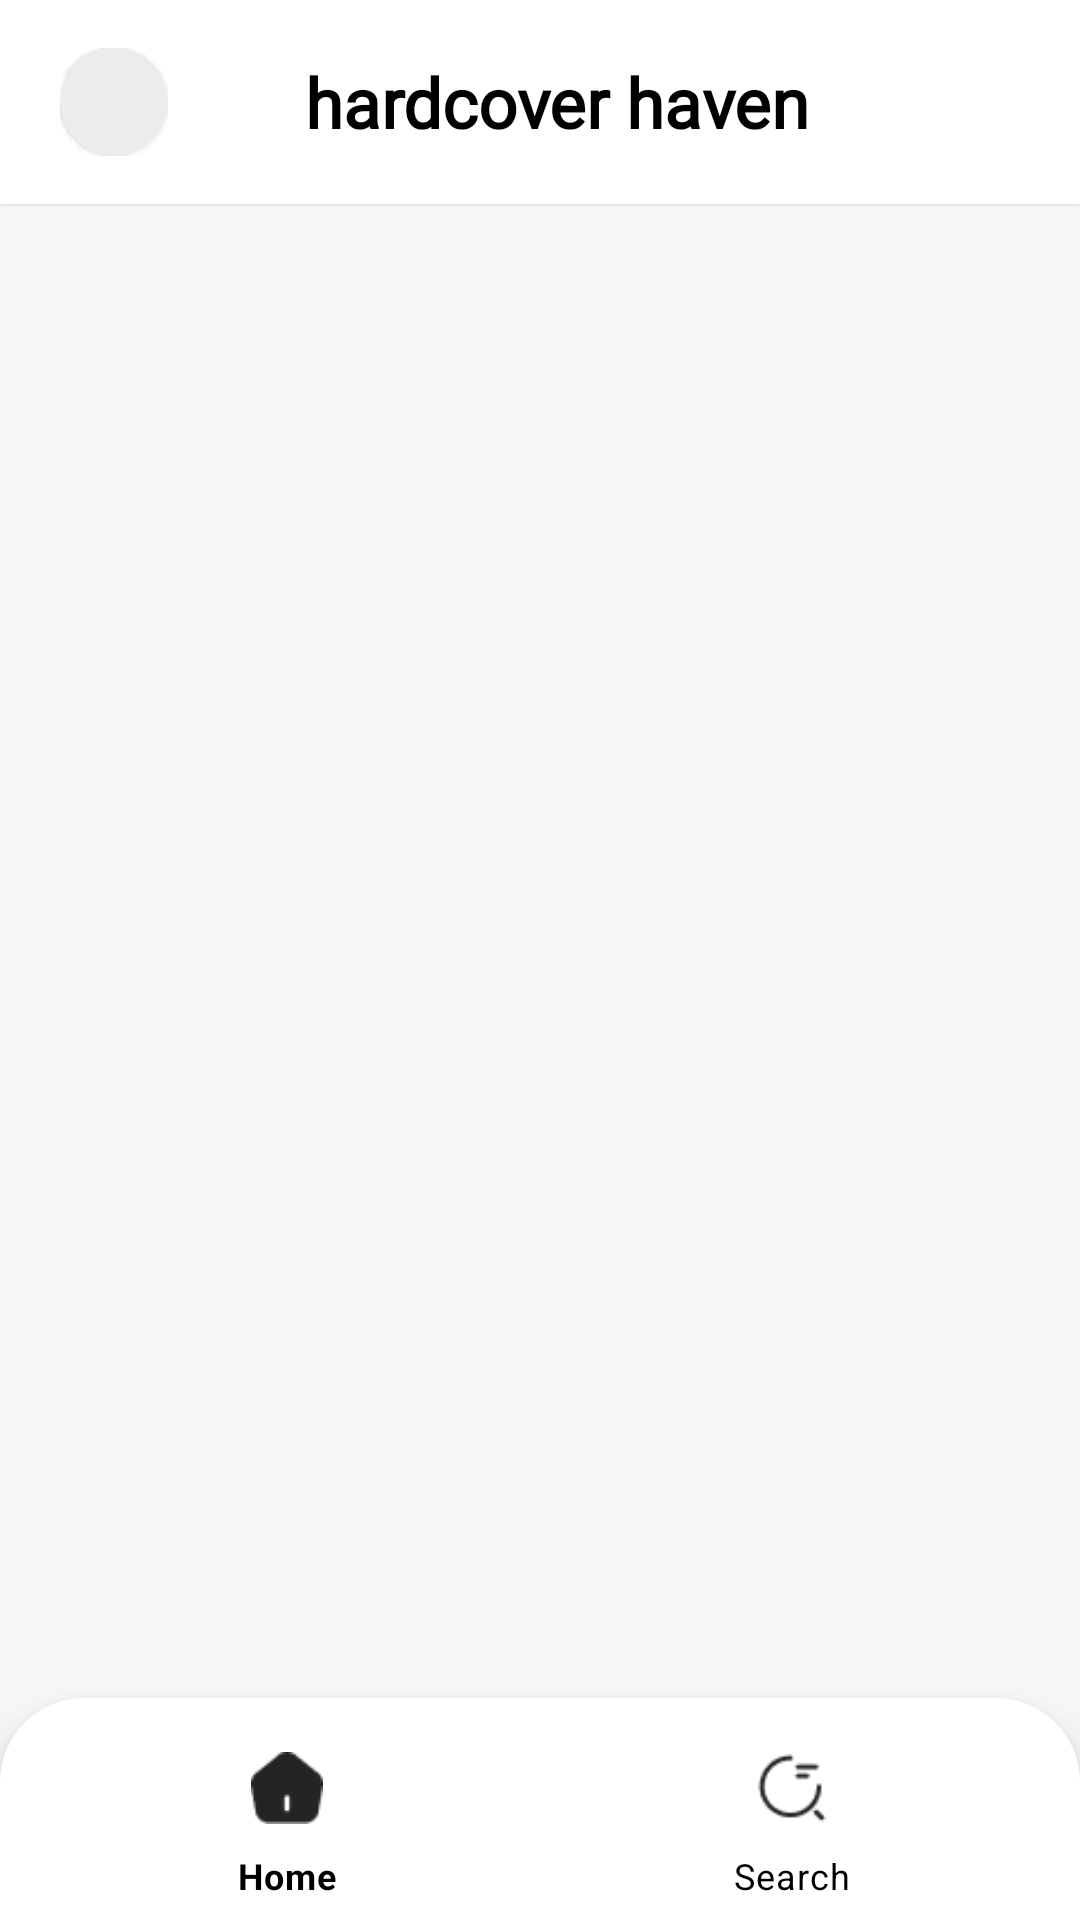

Produce the Android XML layout that renders to this screen, including the resource entries it uses.
<!-- AndroidManifest.xml: application theme Theme.HardcoverHaven -->
<!-- res/layout/activity_home_page.xml -->
<?xml version="1.0" encoding="utf-8"?>
<RelativeLayout xmlns:android="http://schemas.android.com/apk/res/android"
    xmlns:app="http://schemas.android.com/apk/res-auto"
    xmlns:tools="http://schemas.android.com/tools"
    android:id="@+id/homePage"
    android:layout_width="match_parent"
    android:layout_height="match_parent"
    android:background="@color/white_100"
    tools:context=".activities.HomePageActivity">

    <com.google.android.material.appbar.MaterialToolbar
        android:id="@+id/homePageToolBar"
        android:layout_width="match_parent"
        android:layout_height="68dp"
        android:layout_alignParentStart="true"
        android:layout_alignParentTop="true"
        android:layout_alignParentEnd="true"
        android:background="@color/white"
        android:elevation="1dp"
        android:paddingStart="4dp"
        android:paddingEnd="4dp"
        app:elevation="1dp">

        <LinearLayout
            android:layout_width="match_parent"
            android:layout_height="match_parent"
            android:gravity="center_vertical"
            android:orientation="horizontal">


            <LinearLayout
                android:layout_width="wrap_content"
                android:layout_height="wrap_content"
                android:layout_margin="4dp"
                android:gravity="center_vertical|center_horizontal"
                android:orientation="horizontal">

                <com.google.android.material.card.MaterialCardView
                    android:id="@+id/homePageAccountCardView"
                    android:layout_width="36dp"
                    android:layout_height="36dp"
                    android:layout_gravity="center_vertical"
                    android:clickable="true"
                    android:elevation="1dp"
                    android:focusable="true"
                    app:cardBackgroundColor="@color/grey_100"
                    app:cardCornerRadius="50dp"
                    app:cardElevation="1dp"
                    app:rippleColor="#6F6F6F">

                    <ImageView
                        android:layout_width="28dp"
                        android:layout_height="28dp"
                        android:layout_gravity="center"
                        android:backgroundTint="@color/black"
                        android:background="@drawable/ic_round_manage_accounts_24">

                    </ImageView>


                </com.google.android.material.card.MaterialCardView>
            </LinearLayout>

            <LinearLayout
                android:layout_width="match_parent"
                android:layout_height="match_parent"
                android:gravity="center_vertical|center_horizontal"
                android:orientation="vertical">


                <com.google.android.material.textview.MaterialTextView
                    android:id="@+id/homePageTitleTxt"
                    android:layout_width="wrap_content"
                    android:layout_height="wrap_content"
                    android:layout_marginEnd="20dp"
                    android:fontFamily="@font/italiana"
                    android:text="hardcover haven"
                    android:textColor="@color/black"
                    android:textSize="23sp"
                    android:textStyle="bold">

                </com.google.android.material.textview.MaterialTextView>

            </LinearLayout>

        </LinearLayout>


    </com.google.android.material.appbar.MaterialToolbar>

    <FrameLayout
        android:id="@+id/homePageFragmentContainer"
        android:layout_width="match_parent"
        android:layout_height="match_parent"
        android:layout_above="@id/homePageBottomNav"
        android:layout_below="@+id/homePageToolBar"
        android:layout_marginStart="1dp"
        android:layout_marginTop="1dp"
        android:layout_marginEnd="1dp"
        android:layout_marginBottom="1dp"
        android:background="@color/white_100">

    </FrameLayout>

    <com.google.android.material.bottomnavigation.BottomNavigationView
        android:id="@+id/homePageBottomNav"
        android:layout_width="match_parent"
        android:layout_height="74dp"
        android:layout_alignParentStart="true"
        android:layout_alignParentEnd="true"
        android:layout_alignParentBottom="true"
        android:background="@drawable/rounded_nav_menu"
        android:elevation="8dp"
        android:requiresFadingEdge="horizontal"
        app:elevation="8dp"
        app:itemIconTint="@color/black_100"
        app:itemPaddingTop="18dp"
        app:itemRippleColor="#73E3E3E3"
        app:itemTextColor="@color/black"
        app:menu="@menu/bottom_nav_menu">

    </com.google.android.material.bottomnavigation.BottomNavigationView>


</RelativeLayout>
<!-- resources referenced by this layout -->
<resources>
  <color name="black">#000000</color>
  <color name="black_100">#242424</color>
  <color name="grey_100">#ECECEC</color>
  <color name="white">#FFFFFFFF</color>
  <color name="white_100">#F6F6F6</color>
  <!-- drawable rounded_nav_menu (drawable) -->
  <?xml version="1.0" encoding="utf-8"?>
  <shape xmlns:android="http://schemas.android.com/apk/res/android">
  
      <solid android:color="@color/white">
  
      </solid>
  
      <corners
          android:topLeftRadius="28dp"
          android:topRightRadius="28dp" />
  
  </shape>
  <style name="Theme.HardcoverHaven" parent="Theme.MaterialComponents.DayNight.NoActionBar">
          
          <item name="colorPrimary">@color/blue_100</item>
          <item name="colorPrimaryVariant">#45ABE4</item>
          <item name="colorOnPrimary">@color/white</item>
          
          <item name="colorSecondary">@color/grey_100</item>
          <item name="colorSecondaryVariant">@color/white</item>
          <item name="colorOnSecondary">@color/black</item>
          
          <item name="android:statusBarColor" tools:targetApi="l">@color/white</item>
          <item name="android:navigationBarColor">@color/white</item>
          
      </style>
  <color name="blue_100">#45ABE4</color>
</resources>
